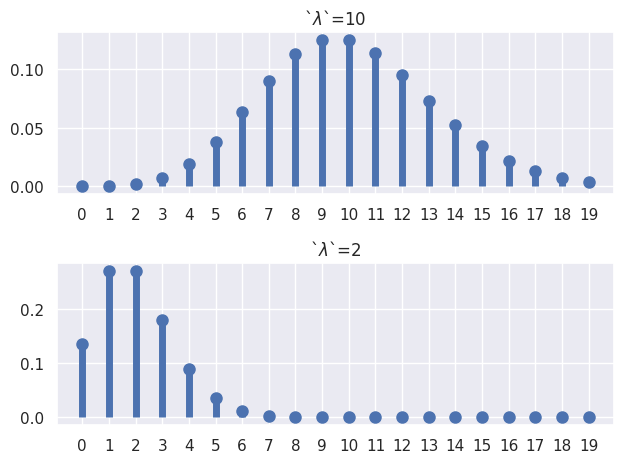

Write Python code to recreate this figure.
from scipy.stats import poisson
import matplotlib.pyplot as plt
import seaborn

seaborn.set()

fig, ax = plt.subplots(2, 1)
x = range(0, 20)
params = [10, 2]

for i in range(len(params)):
    poisson_rv = poisson(mu=params[i])
    mean, var, skew, kurt = poisson_rv.stats(moments='mvsk')

    ax[i].set_title('`$\\lambda$`={}'.format(params[i]))
    ax[i].plot(x, poisson_rv.pmf(x), 'bo', ms=8)
    ax[i].vlines(x, 0, poisson_rv.pmf(x), colors='b', lw=5)
    ax[i].set_xticks(x)
    print('lambda={},E[X]={},V[X]={}'.format(params[i], mean, var))

plt.tight_layout()
plt.show()
